Run: headless pygame with SDL's dummy video driver; simulated clock (each Clock.tick advances the game by its frame time, no real sleeping); random seed 0; keys injected as events and as key.get_pressed() state; mouse plan: one left click at the window centre at the start of phase 2, then a move to the lower-right quarter at the start of phase 3.
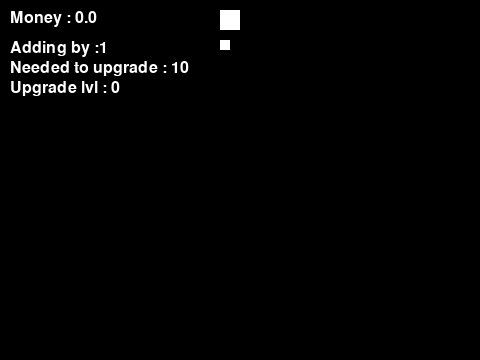
Frame 1 of 4 · flips 1–60 · no input
Frame 2 of 4 · flips 61–180 · clicked the window centre · tapped SPACE, RETURN · held RIGHT (→), D · screen unchanged from frame 1, image omitted
Frame 3 of 4 · flips 181–300 · moved the mouse to the lower-right quarter · held DOWN (↓), S · screen unchanged from frame 2, image omitted
Frame 4 of 4 · flips 301–420 · held LEFT (←), A, UP (↑), W · screen unchanged from frame 3, image omitted

The pygame program that drew these frames:

import pygame
from pygame import Rect

class Utilities():
    def __init__(self) -> None:
        pass

    def round(self, num):
        num = round(num, 2)

class Control():
    def __init__(self) -> None:
        pass

class Hud():
    def __init__(self, win) -> None:
        self.win = win

    def text_display(self, text, color,x,y):
        font = pygame.font.SysFont('Trebuchet MS', 24)
        font_render = font.render(str(text), True, color)
        self.win.blit(font_render,(x,y))

    def money_count(self, amount):
        self.text_display(f'Money : {amount}', WHITE, 10, 10)
        
    def adders(self, size, upgrade_cost, upgrades):
        self.text_display(f'Adding by :{size}', WHITE, 10, 40)
        self.text_display(f'Needed to upgrade : {upgrade_cost}', WHITE, 10, 60)
        self.text_display(f'Upgrade lvl : {upgrades}', WHITE, 10, 80)

class Button(Hud):
    def __init__(self, pos_x, pos_y, size, Hud) -> None:
        super().__init__(Hud.win)
        self.pos_x = pos_x
        self.pos_y = pos_y
        self.size = size

        self.rect = Rect(pos_y, pos_x, size, size)

    def click(self,event):
        button = self.rect
        if event.type == pygame.MOUSEBUTTONDOWN:
            # if event.type == 1:
                if button.collidepoint(event.pos):
                    return 1

    def render(self):
        pygame.draw.rect(self.win, WHITE, self.rect)

class Money(Utilities):
    def __init__(self, amount) -> None:
        self.amount = float(amount)

    def add(self, adder):
        self.amount += adder.size
        self.amount = round(self.amount, 2)


class Adder(Utilities):
    def __init__(self, size) -> None:
        self.size = size
        self.upgrades = 0

        self.upgrade_size = 0.2
        self.upgrade_size_rate = 1.2

        self.upgrade_cost = 10
        self.upgrade_cost_rate = 1.3
    

    def upgrade(self, money):
        if money.amount >= self.upgrade_cost:
            money.amount -= self.upgrade_cost
            money.amount = round(money.amount, 2)
            
            self.size += self.upgrade_size
            self.size = round(self.size, 2)
            self.upgrade_cost = self.upgrade_cost * self.upgrade_cost_rate
            self.upgrade_cost = round(self.upgrade_cost, 2)
            self.upgrade_size = self.upgrade_size * self.upgrade_size_rate
            self.upgrades += 1
        else:
            pass

class SelfAdder(Adder):
    def __init__(self, size) -> None:
        super().__init__(size)
        self.speed = 1

    def tick(self):
        return self.speed


def window_render():
    window.fill(BLACK)

    button1.render()
    button2.render()

    hud.money_count(money.amount)
    hud.adders(adder.size, adder.upgrade_cost, adder.upgrades)
    pygame.display.flip()

def quit(keys):
    for event in pygame.event.get():
        if event.type == pygame.QUIT:
            return False
        else: return True
    if keys[pygame.K_ESCAPE]:
        return False
    else: return True



pygame.init()
pygame.mixer.init()

window = pygame.display.set_mode((480, 360))
pygame.display.set_caption('IdleG')
clock = pygame.time.Clock()

adder = Adder(1)
# adder1 = SelfAdder(1)
money = Money(0)
hud = Hud(window)

button1 = Button(10, 220, 20, hud)
button2 = Button(40, 220, 10, hud)

WHITE = (255, 255, 255)
BLACK = (0, 0, 0)



running = True

while running:
    clock.tick(60)

    keys = pygame.key.get_pressed()

    for event in pygame.event.get():
        

        if button1.click(event):
            money.add(adder)
        elif keys[pygame.K_a]:
            adder.upgrade(money)
        elif button2.click(event):
            adder.upgrade(money)
    # elif keys[pygame.K_1]:
    #     adder1.upgrade(money)
    else:
        pass

    

    running = quit(keys)

    window_render()
